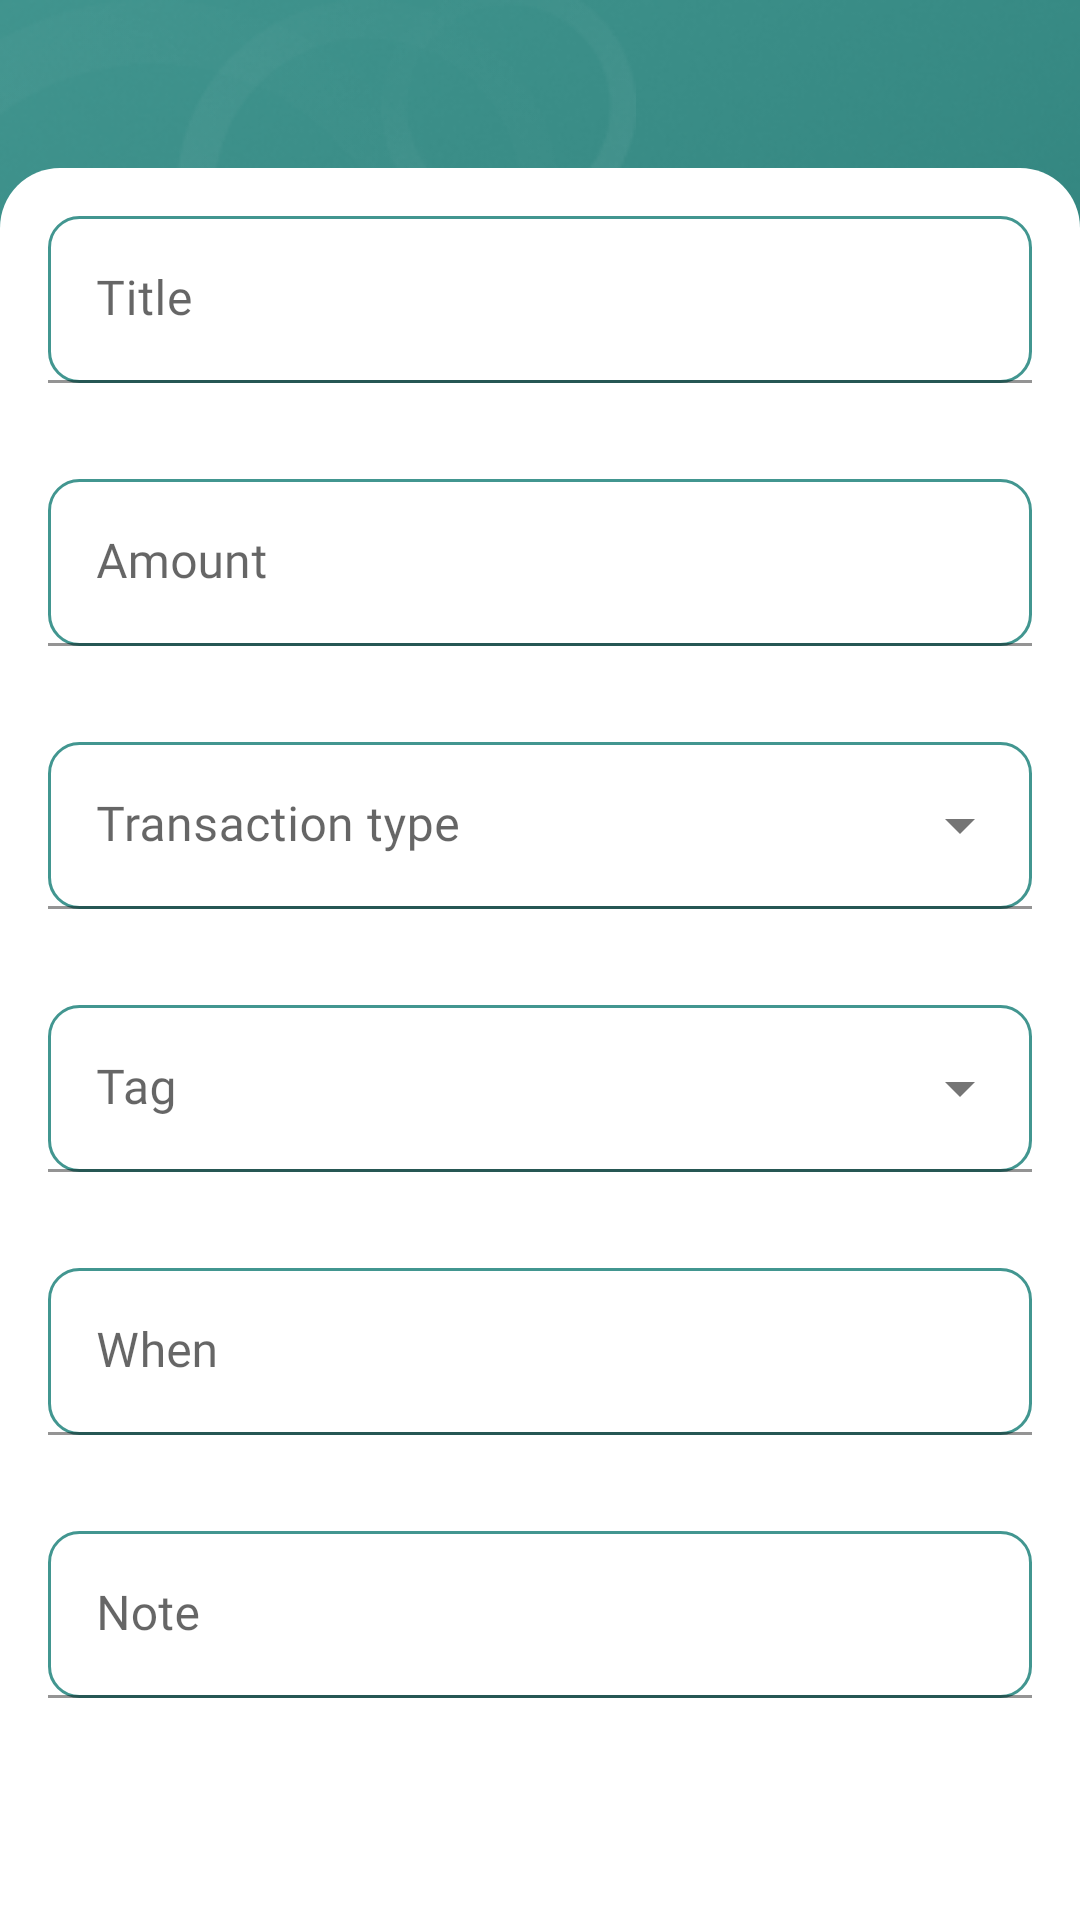

Here is an Android app screen rendered from its layout file. Give the layout XML and the strings, colors and styles it references.
<!-- AndroidManifest.xml: application theme Theme.ExpenseTracker -->
<!-- res/layout/content_add_transaction_layout.xml -->
<?xml version="1.0" encoding="utf-8"?>
<androidx.constraintlayout.widget.ConstraintLayout xmlns:android="http://schemas.android.com/apk/res/android"
        xmlns:app="http://schemas.android.com/apk/res-auto"
        xmlns:tools="http://schemas.android.com/tools"
        android:layout_width="match_parent"
        android:layout_height="match_parent">


    <ImageView
            android:id="@+id/imageView2"
            android:layout_width="match_parent"
            android:layout_height="wrap_content"
            android:scaleType="centerCrop"
            android:src="@drawable/uprectangle"
            app:layout_constraintEnd_toEndOf="parent"
            app:layout_constraintStart_toStartOf="parent"
            app:layout_constraintTop_toTopOf="parent" />

    <ImageView
            android:id="@+id/imageView3"
            android:layout_width="wrap_content"
            android:layout_height="wrap_content"
            android:src="@drawable/spirale"
            app:layout_constraintStart_toStartOf="parent"
            app:layout_constraintTop_toTopOf="parent" />


    <LinearLayout
            android:layout_width="match_parent"
            android:layout_height="wrap_content"
            android:layout_gravity="center_horizontal|center_vertical"
            android:layout_marginTop="56dp"
            android:background="@drawable/addlayout_background"
            android:orientation="vertical"
            app:layout_constraintEnd_toEndOf="parent"
            app:layout_constraintHorizontal_bias="0.498"
            app:layout_constraintStart_toStartOf="parent"
            app:layout_constraintTop_toTopOf="parent">

        <com.google.android.material.textfield.TextInputLayout
                android:id="@+id/et_title_view"
                style="@style/PrimaryEditText"
                android:layout_width="match_parent"
                android:layout_height="wrap_content"
                android:layout_margin="@dimen/dimen_16"
                android:hint="@string/text_title">

            <com.google.android.material.textfield.TextInputEditText
                    android:id="@+id/et_title"
                    android:layout_width="match_parent"
                    android:layout_height="wrap_content"
                    android:background="@drawable/edit_text_background"
                    android:fontFamily="@font/open_sans_regular"
                    android:inputType="text" />

        </com.google.android.material.textfield.TextInputLayout>




































                <com.google.android.material.textfield.TextInputLayout
                        android:id="@+id/et_amount_view"
                        style="@style/PrimaryEditText"
                        android:layout_width="match_parent"
                        android:layout_height="wrap_content"
                        android:layout_margin="@dimen/dimen_16"
                        android:hint="@string/text_expense_amount">

                    <com.google.android.material.textfield.TextInputEditText
                            android:id="@+id/et_amount"
                            android:layout_width="match_parent"
                            android:layout_height="wrap_content"
                            android:background="@drawable/edit_text_background"
                            android:fontFamily="@font/open_sans_regular"
                            android:inputType="numberDecimal" />

                </com.google.android.material.textfield.TextInputLayout>

        <com.google.android.material.textfield.TextInputLayout
                android:id="@+id/et_transactionType_view"
                style="@style/Widget.MaterialComponents.TextInputLayout.FilledBox.ExposedDropdownMenu"
                android:layout_width="match_parent"
                android:layout_height="wrap_content"
                android:layout_margin="@dimen/dimen_16"
                android:hint="@string/text_expense_transaction_type"
                app:boxBackgroundColor="@color/background">

            <AutoCompleteTextView
                    android:id="@+id/et_transactionType"
                    android:layout_width="match_parent"
                    android:layout_height="wrap_content"
                    android:background="@drawable/edit_text_background"
                    android:fontFamily="@font/open_sans_regular"
                    android:inputType="none"
                    android:labelFor="@id/et_transactionType" />

        </com.google.android.material.textfield.TextInputLayout>


        <com.google.android.material.textfield.TextInputLayout
                android:id="@+id/et_tag_view"
                style="@style/Widget.MaterialComponents.TextInputLayout.FilledBox.ExposedDropdownMenu"
                android:layout_width="match_parent"
                android:layout_height="wrap_content"
                android:layout_margin="@dimen/dimen_16"
                android:hint="@string/text_expense_tag"
                app:boxBackgroundColor="@color/background">

            <AutoCompleteTextView
                    android:id="@+id/et_tag"
                    android:layout_width="match_parent"
                    android:layout_height="wrap_content"
                    android:background="@drawable/edit_text_background"
                    android:fontFamily="@font/open_sans_regular"
                    android:inputType="none"
                    android:labelFor="@id/et_tag" />

        </com.google.android.material.textfield.TextInputLayout>

        <com.google.android.material.textfield.TextInputLayout
                android:id="@+id/et_when_view"
                style="@style/PrimaryEditText"
                android:layout_width="match_parent"
                android:layout_height="wrap_content"
                android:layout_margin="@dimen/dimen_16"
                android:clickable="true"
                android:focusable="true"
                android:hint="@string/text_expense_when"
                app:endIconDrawable="@drawable/ic_baseline_calendar"
                app:endIconMode="custom">

            <com.google.android.material.textfield.TextInputEditText
                    android:id="@+id/et_when"
                    android:layout_width="match_parent"
                    android:layout_height="wrap_content"
                    android:background="@drawable/edit_text_background"
                    android:fontFamily="@font/open_sans_regular"
                    android:inputType="text" />

        </com.google.android.material.textfield.TextInputLayout>

        <com.google.android.material.textfield.TextInputLayout
                android:id="@+id/et_note_view"
                style="@style/PrimaryEditText"
                android:layout_width="match_parent"
                android:layout_height="wrap_content"
                android:layout_margin="@dimen/dimen_16"
                android:hint="@string/text_expense_note">

            <com.google.android.material.textfield.TextInputEditText
                    android:id="@+id/et_note"
                    android:layout_width="match_parent"
                    android:layout_height="wrap_content"
                    android:background="@drawable/edit_text_background"
                    android:fontFamily="@font/open_sans_regular"
                    android:inputType="text"
                    android:maxLength="240"
                    android:maxLines="3" />

        </com.google.android.material.textfield.TextInputLayout>

    </LinearLayout>


</androidx.constraintlayout.widget.ConstraintLayout>
<!-- resources referenced by this layout -->
<resources>
  <string-array name="currency_array">
          <item>$USD</item>
          <item>₹EUR</item>
          <item>€GBP</item>
          <item>£GBP</item>
          <item>¥JPY</item>
          <item>R$BRL</item>
          <item>₩KRW</item>
          <item>$CAD</item>
          <item>FrCHF</item>
          <item>krNOK</item>
          <item>₺TRY</item>
          <item>₹INR</item>
          
      </string-array>
  <color name="background">#f9f9f9</color>
  <dimen name="dimen_16">16dp</dimen>
  <!-- drawable addlayout_background (drawable) -->
  <?xml version="1.0" encoding="utf-8"?>
  <shape
          android:shape="rectangle" xmlns:android="http://schemas.android.com/apk/res/android">
           <corners android:radius="20dp"/>
           <solid android:color="@color/white"/>
  </shape>
  <!-- drawable edit_text_background (drawable) -->
  <?xml version="1.0" encoding="utf-8"?>
  <shape xmlns:android="http://schemas.android.com/apk/res/android"
      android:shape="rectangle">
  
      <corners android:radius="10dp"/>
      <stroke android:color="@color/app_color" android:width="1dp"/>
  
  </shape>
  <!-- drawable spirale: png bitmap (drawable, 9483 bytes) -->
  <!-- drawable uprectangle: png bitmap (drawable, 97709 bytes) -->
  <string name="text_expense_amount">Amount</string>
  <string name="text_expense_note">Note</string>
  <string name="text_expense_tag">Tag</string>
  <string name="text_expense_transaction_type">Transaction type</string>
  <string name="text_expense_when">When</string>
  <string name="text_title">Title</string>
  <style name="PrimaryEditText" parent="Widget.MaterialComponents.TextInputLayout.FilledBox">
          <item name="fontFamily">@font/open_sans_regular</item>
          <item name="boxBackgroundColor">@color/background</item>
          <item name="hintAnimationEnabled">true</item>
          <item name="android:textSize">14sp</item>
          <item name="android:textColor">@color/black</item>
          <item name="backgroundTint">@color/blue_500</item>
      </style>
  <style name="Theme.ExpenseTracker" parent="Theme.MaterialComponents.DayNight.NoActionBar">
          
          <item name="colorPrimary">@color/app_color</item>
          <item name="colorPrimaryVariant">@color/app_color</item>
          <item name="colorOnPrimary">@color/black</item>
          <item name="colorAccent">@color/app_color</item>
          
          <item name="android:statusBarColor" tools:targetApi="l">@color/app_color</item>
          <item name="android:windowLightStatusBar" tools:targetApi="m">@bool/lightNavEnabled</item>
          <item name="android:navigationBarColor" tools:targetApi="o">@color/surface</item>
          <item name="android:windowLightNavigationBar" tools:ignore="NewApi">@bool/lightNavEnabled
          </item>
      </style>
  <color name="white">#FFFFFFFF</color>
  <color name="app_color">#429690</color>
  <color name="black">#FF000000</color>
  <color name="blue_500">#006AF6</color>
  <color name="surface">#FFFFFF</color>
</resources>
